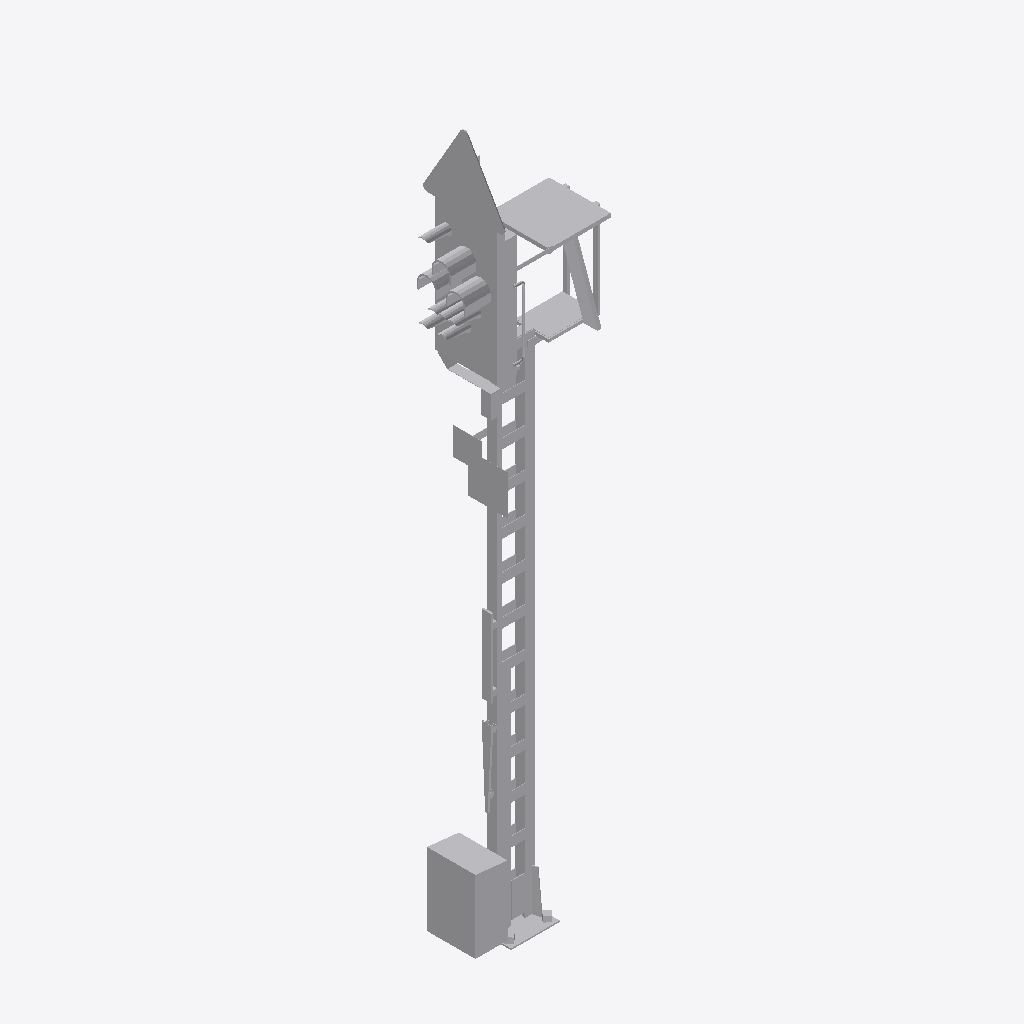
Isometric view of an IFC building model (IFC-SPF (STEP), schema IFC4, length unit metre), seen from the south-west, elements coloured by IFC class: 1 other element (light grey).
Extent 1.5 m × 0.8 m × 7.3 m (x, y, z). Elements (1): 1 IfcBuildingElementProxy.

HEADER;
FILE_DESCRIPTION(('ViewDefinition [ReferenceView_V1.2]'),'2;1');
FILE_NAME('2018_01','2022-11-28T19:50:30+01:00',(''),(''),'ODA SDAI 22.12','23.0.20.21 - Exporter 23.0.20.21 - Alternativ-UI','');
FILE_SCHEMA(('IFC4'));
ENDSEC;
DATA;
#98=IFCPROJECT('2$Wwm8czv6C8$LoOtG9ylw',#20,'2018_01',$,$,'','Projekt  Status',(#93),#90);
#101=IFCSITE('2$Wwm8czv6C8$LoOtG9ylu',#20,'Default',$,$,#100,$,$,.ELEMENT.,(48,8,15,359802),(11,34,47,783432),0.0,$,$);
#717=IFCBUILDINGELEMENTPROXY('2VU6DVA8n6Ww4C3aXf_K40',#20,'S 8000.5.7-8_M5200-HS-Zs3-B_LOD400-500:S 8000.5.7-8_M5200-HS-Zs3-B_LOD400-500:2497644',$,'S 8000.5.7-8_M5200-HS-Zs3-B_LOD400-500:S 8000.5.7-8_M5200-HS-Zs3-B_LOD400-500',#716,#714,'2497644',.NOTDEFINED.);
ENDSEC;
